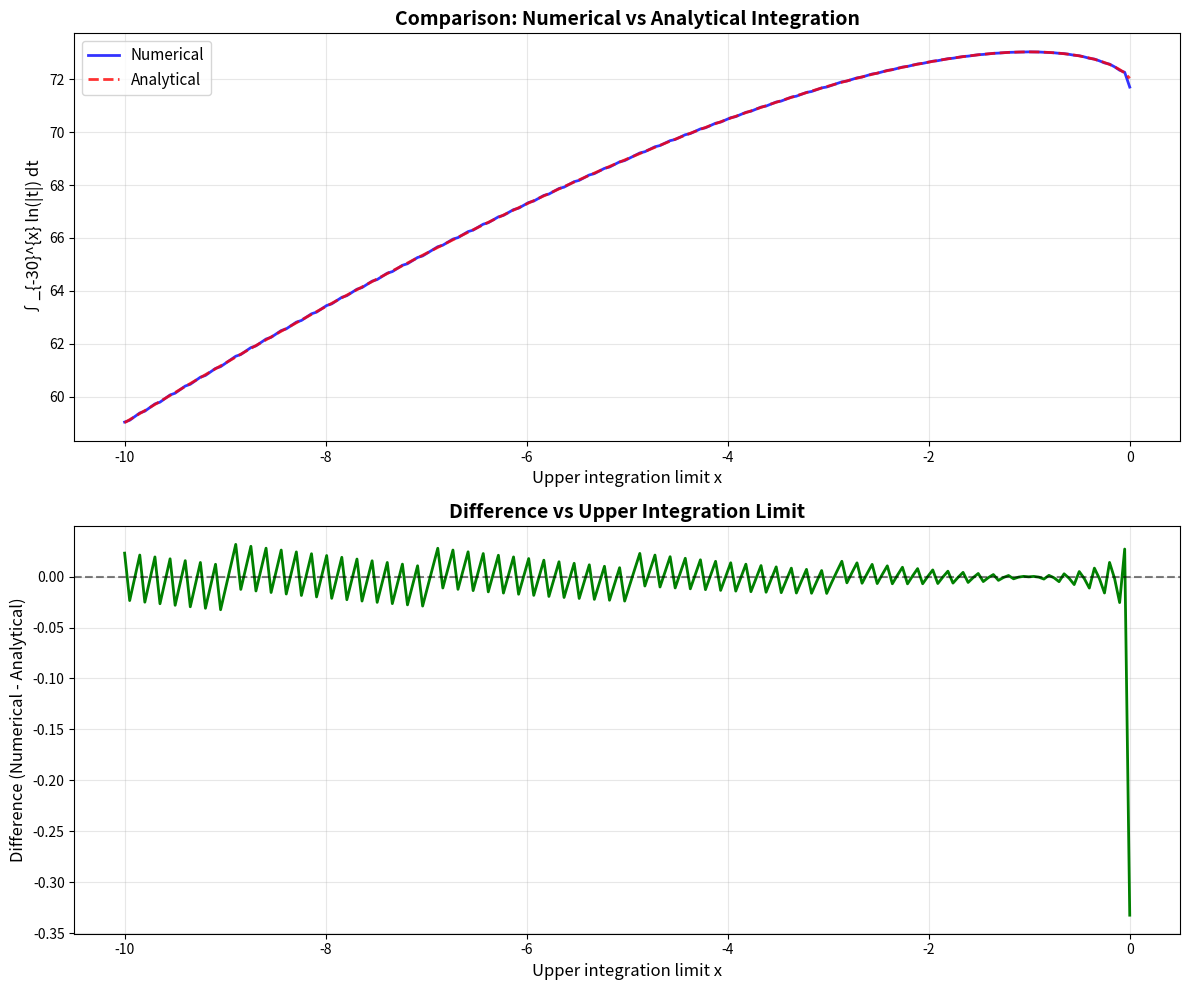

This figure's Python source:
"""
Test script to verify analytical integral of log(|x|).

Compares numerical integration (sum) vs analytical expression for:
∫_{-30}^{x} ln(|t|) dt

as a function of the upper integration limit x.
"""

import numpy as np
import matplotlib.pyplot as plt

print("="*70)
print("TESTING LOG(|t|) ANALYTICAL INTEGRAL VS INTEGRATION LIMIT")
print("="*70)

# Parameters
lower_limit = -30.0  # Fixed lower limit
x_min = -10.0  # Minimum upper limit
x_max = 0.0  # Maximum upper limit
N_x = 200  # Number of different integration limits to test
dt = 0.03  # Fixed grid spacing

print(f"\nParameters:")
print(f"  Fixed lower limit: {lower_limit}")
print(f"  Upper limit range: {x_min} to {x_max}")
print(f"  Number of x values: {N_x}")
print(f"  Fixed grid spacing dt: {dt}")
print()

# Create array of upper integration limits
x_limits = np.linspace(x_min, x_max, N_x)

# Storage for results
numerical_results = []
analytical_results = []

print("Computing integrals for different limits...")

for x in x_limits:
    # Create grid from lower_limit to x with fixed dt
    t_grid = np.arange(lower_limit, x + dt/2, dt)  # Add dt/2 to ensure we reach x

    # Numerical integration: ∫_{-10}^{x} ln(|t|) dt
    log_values = np.log(np.abs(t_grid))

    # Handle potential issues near t=0
    log_values[np.isinf(log_values)] = 0.0

    # Trapezoidal rule with midpoint corrections
    numerical_integral = np.sum(log_values) * dt
    numerical_integral -= 0.5 * log_values[0] * dt   # Correct first point
    numerical_integral -= 0.5 * log_values[-1] * dt  # Correct last point

    numerical_results.append(numerical_integral)

    # Analytical integration
    # Antiderivative of ln(|t|) is t*ln(|t|) - t
    # At t = x: x*ln(|x|) - x
    # At t = -30: (-30)*ln(30) - (-30) = -30*ln(30) + 30
    # Result: [x*ln(|x|) - x] - [-30*ln(30) + 30]
    #       = x*ln(|x|) - x + 30*ln(30) - 30

    if np.abs(x) < 1e-10:
        # At x=0: lim_{x→0} x*ln(|x|) - x = 0
        F_upper = 0.0
    else:
        F_upper = x * np.log(np.abs(x)) - x

    F_lower = (-30.0) * np.log(30.0) - (-30.0)  # = -30*ln(30) + 30

    analytical_integral = F_upper - F_lower

    analytical_results.append(analytical_integral)

numerical_results = np.array(numerical_results)
analytical_results = np.array(analytical_results)
difference = numerical_results - analytical_results

print("  Done!")
print()

# Print some sample values
print("Sample values:")
print("  x       | Numerical       | Analytical      | Difference")
print("  " + "-"*62)
for idx in [0, N_x//4, N_x//2, 3*N_x//4, N_x-1]:
    x_val = x_limits[idx]
    num_val = numerical_results[idx]
    ana_val = analytical_results[idx]
    diff_val = difference[idx]
    print(f"  {x_val:6.2f}  | {num_val:15.8f} | {ana_val:15.8f} | {diff_val:11.4e}")

print()

# Statistics
max_abs_diff = np.max(np.abs(difference))
max_rel_diff = np.max(np.abs(difference) / (np.abs(analytical_results) + 1e-12))

print("="*70)
print("STATISTICS")
print("="*70)
print(f"Maximum absolute difference: {max_abs_diff:.6e}")
print(f"Maximum relative difference: {max_rel_diff:.6e}")
print()

# Plot
fig, axes = plt.subplots(2, 1, figsize=(12, 10))

# Top plot: Numerical vs Analytical
ax1 = axes[0]
ax1.plot(x_limits, numerical_results, 'b-', linewidth=2, label='Numerical', alpha=0.8)
ax1.plot(x_limits, analytical_results, 'r--', linewidth=2, label='Analytical', alpha=0.8)
ax1.set_xlabel("Upper integration limit x", fontsize=12)
ax1.set_ylabel("∫_{-30}^{x} ln(|t|) dt", fontsize=12)
ax1.set_title("Comparison: Numerical vs Analytical Integration", fontsize=14, fontweight='bold')
ax1.legend(fontsize=11)
ax1.grid(True, alpha=0.3)

# Bottom plot: Difference
ax2 = axes[1]
ax2.plot(x_limits, difference, 'g-', linewidth=2)
ax2.set_xlabel("Upper integration limit x", fontsize=12)
ax2.set_ylabel("Difference (Numerical - Analytical)", fontsize=12)
ax2.set_title("Difference vs Upper Integration Limit", fontsize=14, fontweight='bold')
ax2.grid(True, alpha=0.3)
ax2.axhline(0, color='black', linestyle='--', alpha=0.5)

plt.tight_layout()

import os
save_path = 'Test_plots/log_integral_comparison.png'
os.makedirs('Test_plots', exist_ok=True)
plt.savefig(save_path, dpi=150, bbox_inches='tight')
print(f"Plot saved to: {save_path}")

plt.close()

print()
print("="*70)
print("TEST COMPLETE")
print("="*70)
print()
print("Conclusion:")
if max_rel_diff < 1e-4:
    print("  ✓ Numerical and analytical results agree to high precision")
    print(f"    Maximum relative error: {max_rel_diff*100:.4f}%")
else:
    print(f"  ✗ Discrepancy of {max_rel_diff*100:.4f}% detected")
